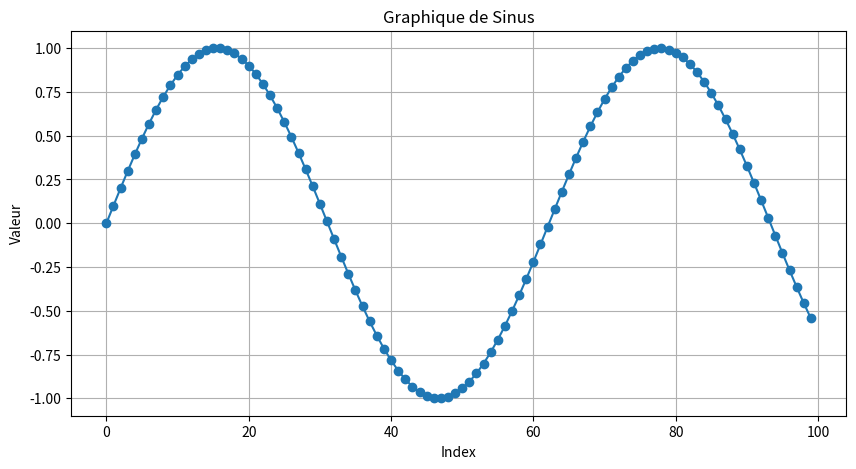
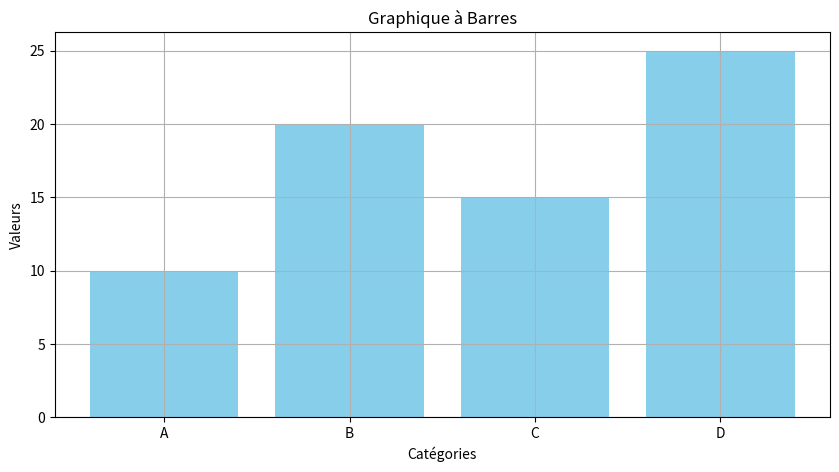
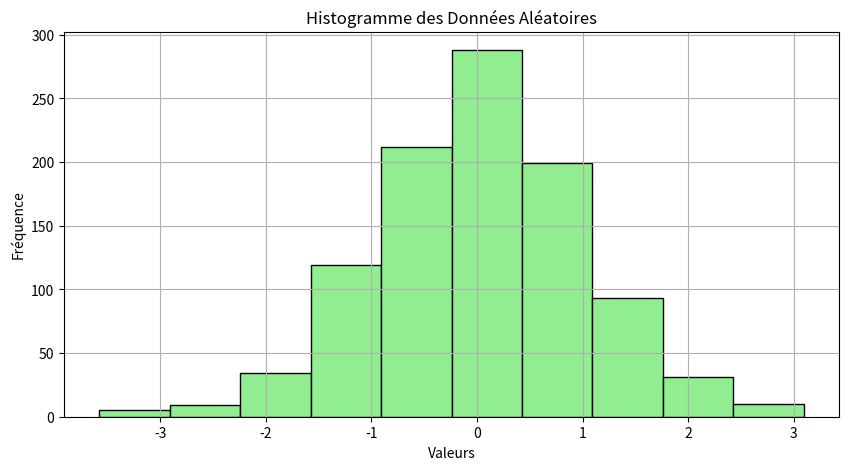

Reproduce these figures in Python, in order.
import matplotlib.pyplot as plt
import numpy as np

class Graphique:
    def __init__(self):
        pass

    def tracer_graphique(self, type_graphique, titre, xlabel, ylabel, valeurs, categories=None):
        plt.figure(figsize=(10, 5))

        if type_graphique == 'ligne':
            x = np.arange(len(valeurs))  # Utilisation des indices si aucune valeur X n'est fournie
            plt.plot(x, valeurs, marker='o')
        elif type_graphique == 'barres':
            if categories is None:
                raise ValueError("Pour un graphique à barres, 'categories' doit être fourni.")
            plt.bar(categories, valeurs, color='skyblue')
        elif type_graphique == 'histogramme':
            plt.hist(valeurs, bins=10, color='lightgreen', edgecolor='black')
        else:
            raise ValueError("Type de graphique non reconnu. Utilisez 'ligne', 'barres' ou 'histogramme'.")

        plt.title(titre)
        plt.xlabel(xlabel)
        plt.ylabel(ylabel)
        plt.grid(True)
        plt.show()

# Exemple d'utilisation
if __name__ == '__main__':
    graphique = Graphique()

    # Graphique linéaire
    valeurs_ligne = np.sin(np.linspace(0, 10, 100))
    graphique.tracer_graphique(
        type_graphique='ligne',
        titre='Graphique de Sinus',
        xlabel='Index',
        ylabel='Valeur',
        valeurs=valeurs_ligne
    )

    # Graphique à barres
    categories = ['A', 'B', 'C', 'D']
    valeurs_barres = [10, 20, 15, 25]
    graphique.tracer_graphique(
        type_graphique='barres',
        titre='Graphique à Barres',
        xlabel='Catégories',
        ylabel='Valeurs',
        valeurs=valeurs_barres,
        categories=categories
    )

    # Histogramme
    donnees_histogramme = np.random.randn(1000)
    graphique.tracer_graphique(
        type_graphique='histogramme',
        titre='Histogramme des Données Aléatoires',
        xlabel='Valeurs',
        ylabel='Fréquence',
        valeurs=donnees_histogramme
    )
